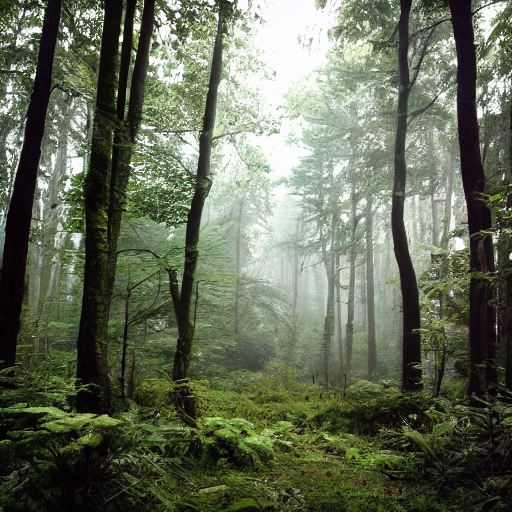
Generation parameters embedded in this image by AUTOMATIC1111 Stable Diffusion web UI or a fork of it (Forge, ...) (PNG 'parameters' text chunk):
forest
Steps: 20, Sampler: DPM++ 2M Karras, CFG scale: 7, Seed: 387838753, Size: 512x512, Model hash: 6ce0161689, Model: v1-5-pruned-emaonly, Version: 1.6.0